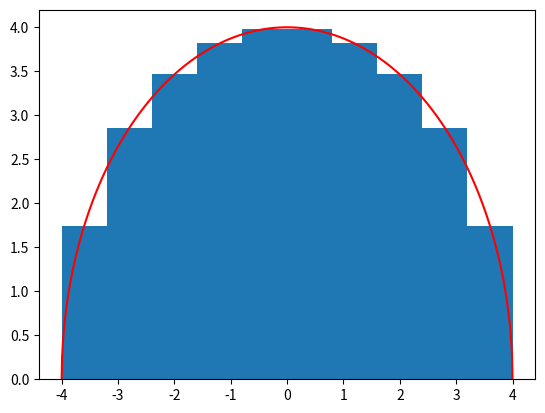

Reproduce this figure in Python.
import numpy as np
import matplotlib.pyplot as plt

def calka_kola(R, L):
    delta_x = (2 * R)/L
    rozmiar_przedzialu = np.linspace((delta_x / 2) - R, R - delta_x / 2, L)
    pole = 0
    wysokosci_prosto = np.zeros(L)
    for i in range(L):
        wysokosci_prosto[i] = np.sqrt(R**2 - rozmiar_przedzialu[i]**2)
        pole += wysokosci_prosto[i] * delta_x
    
    return pole * 2, rozmiar_przedzialu, wysokosci_prosto

L = 10
R = 4
x_kolo = np.linspace(-R, R, 1000)
y_kolo = np.zeros(len(x_kolo))
for i in range(len(x_kolo)):
    y_kolo[i] = np.sqrt(R**2 - x_kolo[i]**2)

pole, srodki_prost, wysokosci_prosto = calka_kola(R, L)

plt.figure()
plt.bar(srodki_prost, wysokosci_prosto)
plt.plot(x_kolo, y_kolo, 'r')
plt.show()

print(f"Pole kola z calki: {pole}")
print(f"Pole kola z biblioteki {np.pi*R**2}")